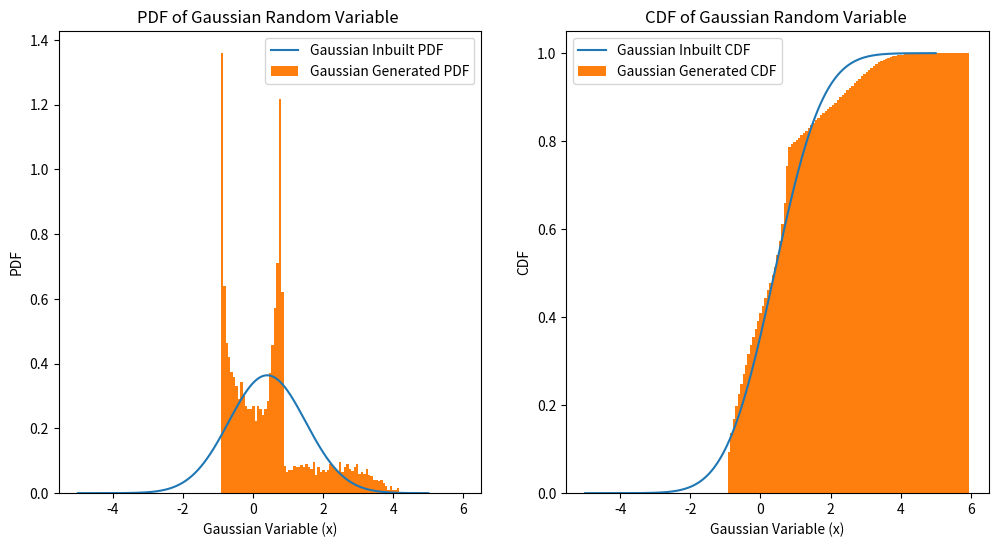

Here is the Python script that generated this plot:
import numpy as np
import matplotlib.pyplot as plt
from scipy.stats import norm
# import seaborn as sns
mean = (0+1+3)/10
variance = 3*mean
std_deviation = np.sqrt(variance)
values_clt = []
num_of_samples = 10000
# samples = 400
for i in range(num_of_samples):
    uniform1 = np.random.rand()
    uniform2 = np.random.rand()
    inverse = np.sqrt(-2 * np.log(uniform1)) * np.cos(2 * np.pi * uniform1)
    values_clt.append(inverse*std_deviation + mean)

x1 = np.linspace(-5, 5, 1000)
# pdf_values_inbuilt = (1 / (std_deviation * np.sqrt(2 * np.pi))) * np.exp(-0.5 * ((x1 - mean) / std_deviation) ** 2)
pdf_values_inbuilt = norm.pdf(x1, loc=mean, scale=std_deviation)
cdf_values_inbuilt = norm.cdf(x1, loc=mean, scale=std_deviation)
# x = np.linspace(0, max(values_clt), 1000)
# pdf_values = (x/sigma ** 2)*(np.exp(- (x ** 2)/(2 * (sigma ** 2))))
# cdf_values = 1 - np.exp(-x**2 / (2 * sigma**2))
plt.figure(figsize=(12, 6))
plt.subplot(1,2,1)
plt.plot(x1, pdf_values_inbuilt, label="Gaussian Inbuilt PDF")
plt.hist(values_clt,bins=100,density=True, label='Gaussian Generated PDF')
# sns.distplot(values_clt,hist=False, label="Rayleigh Generated PDF ")
plt.xlabel("Gaussian Variable (x)")
plt.ylabel("PDF")
plt.legend()
plt.title("PDF of Gaussian Random Variable ")

plt.subplot(1,2,2)
plt.plot(x1, cdf_values_inbuilt, label="Gaussian Inbuilt CDF")
plt.hist(values_clt,bins=100,cumulative=True,density=True,label='Gaussian Generated CDF')
# sns.distplot(values_clt,hist=False,kde_kws={"cumulative": True}, label="Rayleigh Generated CDF ")
plt.xlabel("Gaussian Variable (x)")
plt.ylabel("CDF")
plt.legend()
plt.title("CDF of Gaussian Random Variable ")
plt.show()
